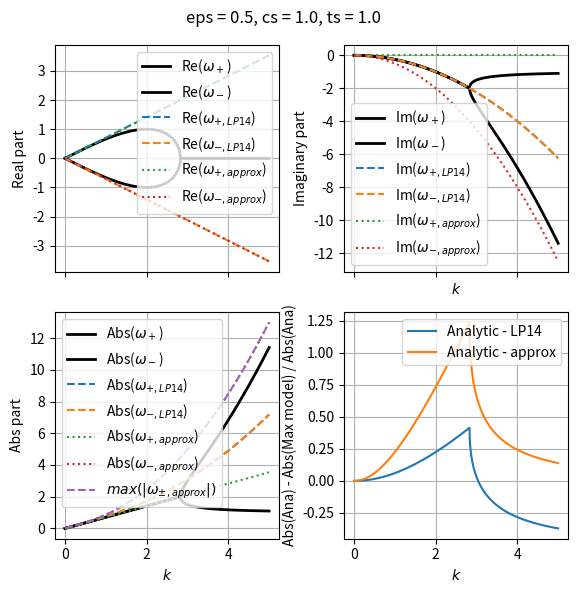
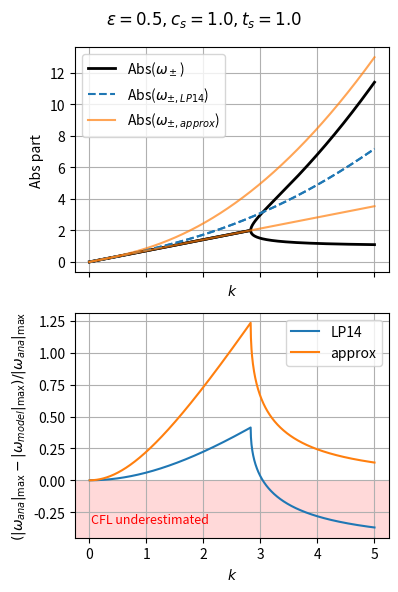
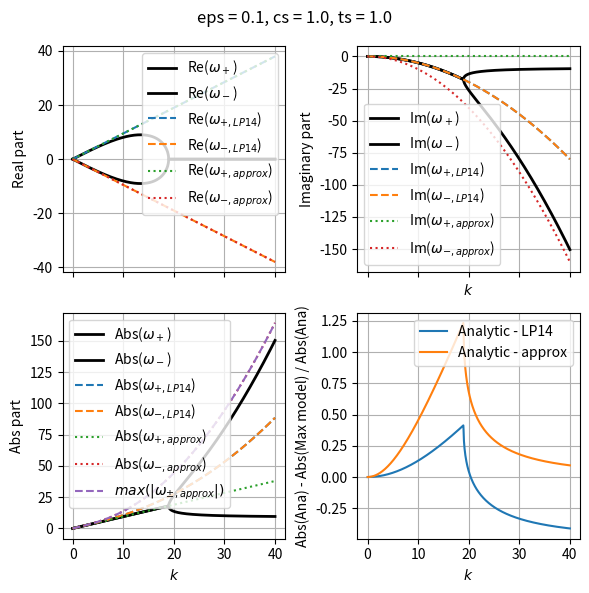
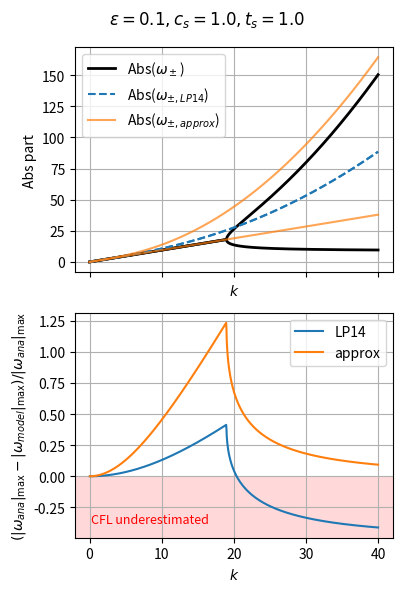

Source code (Python) for these figures, in order:
"""
Dustywave TVA dispersion relation
=======================================

This example shows how to derive the dustywave TVA dispersion relation using SymPy
"""

import os

import matplotlib.pyplot as plt
import numpy as np
import sympy as sp

# %%
# Usefull symbols
omega = sp.symbols(r"\omega", complex=True)

k, cs, ts, eps = sp.symbols(
    r"k c_s t_s \epsilon",
    positive=True,
    real=True,
)

i = sp.I  # imaginary unit

a = k * cs  # s^-1
b = a**2 * ts * eps  # s^-1


# %%
# The perturbation matrix is M = K(omega = 0)
# The eigenfrequencies are the roots of det(M + i omega I) = 0
K = sp.Matrix(
    [
        [i * omega, 0, -i * a],
        [b * (1 - eps), i * omega - b, 0],
        [-i * a * (1 - eps), i * a, i * omega],
    ]
)  # s^-1


# %%
# Compute the determinant
det = sp.factor(K.det())
print(sp.latex(det))

# %%
# Let's remove the leading omega mode (omega = 0)
det /= i * omega
det = sp.simplify(det)
det = sp.collect(det, omega)
print(sp.latex(det))

# %%
# Find the roots of the dispersion relation
r1, r2 = sp.solve(sp.Eq(det, 0), omega)
print(sp.latex(r1))
print(sp.latex(r2))

print(r1)
print(r2)


# %%
# Function to plot the roots
def get_roots(_r1, _r2, k_list, eps_value, cs_value, ts_value):

    # Substitute all parameters
    r1_num = _r1.subs({cs: cs_value, ts: ts_value, eps: eps_value})

    r2_num = _r2.subs({cs: cs_value, ts: ts_value, eps: eps_value})

    r1_num_re = sp.re(r1_num)
    r1_num_im = sp.im(r1_num)
    r2_num_re = sp.re(r2_num)
    r2_num_im = sp.im(r2_num)

    # Lambdify only k remains
    r1_re_func = sp.lambdify(k, r1_num_re, modules="numpy")
    r1_im_func = sp.lambdify(k, r1_num_im, modules="numpy")
    r2_re_func = sp.lambdify(k, r2_num_re, modules="numpy")
    r2_im_func = sp.lambdify(k, r2_num_im, modules="numpy")

    # Evaluate
    r1_vals_re = r1_re_func(k_list)
    r1_vals_im = r1_im_func(k_list)
    r2_vals_re = r2_re_func(k_list)
    r2_vals_im = r2_im_func(k_list)

    def restore(lst):
        # if it is not a numpy array return a np.zeros_like(k_list)
        if not isinstance(lst, np.ndarray):
            return np.zeros_like(k_list)
        return lst

    r1_vals_re = restore(r1_vals_re)
    r1_vals_im = restore(r1_vals_im)
    r2_vals_re = restore(r2_vals_re)
    r2_vals_im = restore(r2_vals_im)

    return r1_vals_re, r1_vals_im, r2_vals_re, r2_vals_im


def get_roots_LP14(k_list, eps_value, cs_value, ts_value):
    _r1 = +cs * sp.sqrt(1 - eps) * k - i * ts * k**2 * cs**2 * eps / 2
    _r2 = -cs * sp.sqrt(1 - eps) * k - i * ts * k**2 * cs**2 * eps / 2

    return get_roots(_r1, _r2, k_list, eps_value, cs_value, ts_value)


def get_overroots_DCL26_simple(k_list, eps_value, cs_value, ts_value):
    _r1 = +cs * sp.sqrt(1 - eps) * k + i * k**2 * cs**2 * eps * ts * (-1 + 1) / 2
    _r2 = -cs * sp.sqrt(1 - eps) * k + i * k**2 * cs**2 * eps * ts * (-1 - 1) / 2

    return get_roots(_r1, _r2, k_list, eps_value, cs_value, ts_value)


def get_overroots_DCL26(k_list, eps_value, cs_value, ts_value):
    D = 4 * (1 - eps) - eps**2 * cs**2 * ts**2 * k**2

    sqrtD_real = sp.sqrt(sp.Max(D, 0))
    sqrtD_imag = sp.sqrt(sp.Max(-D, 0))

    _r1 = cs * k / 2 * (+sqrtD_real + i * (sqrtD_imag - eps * cs * k * ts))

    _r2 = cs * k / 2 * (-sqrtD_real + i * (-sqrtD_imag - eps * cs * k * ts))

    print(sp.latex(sp.Abs(_r1)))
    print(sp.latex(sp.Abs(_r2)))

    return get_roots(_r1, _r2, k_list, eps_value, cs_value, ts_value)


def plot_case(k_plot, eps_value, cs_value, ts_value):

    r1_vals_re, r1_vals_im, r2_vals_re, r2_vals_im = get_roots(
        r1, r2, k_plot, eps_value, cs_value, ts_value
    )

    r1_vals_re_LP14, r1_vals_im_LP14, r2_vals_re_LP14, r2_vals_im_LP14 = get_roots_LP14(
        k_plot, eps_value, cs_value, ts_value
    )

    (
        r1_vals_re_DCL26_simple,
        r1_vals_im_DCL26_simple,
        r2_vals_re_DCL26_simple,
        r2_vals_im_DCL26_simple,
    ) = get_overroots_DCL26_simple(k_plot, eps_value, cs_value, ts_value)
    r1_vals_re_DCL26, r1_vals_im_DCL26, r2_vals_re_DCL26, r2_vals_im_DCL26 = get_overroots_DCL26(
        k_plot, eps_value, cs_value, ts_value
    )

    # Create figure
    fig, axs = plt.subplots(2, 2, figsize=(6, 6), sharex=True)

    # Real parts
    axs[0, 0].plot(k_plot, r1_vals_re, color="0", linewidth=2, label=r"Re($\omega_+$)")
    axs[0, 0].plot(k_plot, r2_vals_re, color="0", linewidth=2, label=r"Re($\omega_-$)")
    axs[0, 0].plot(k_plot, r1_vals_re_LP14, "--", label=r"Re($\omega_{+,LP14}$)")
    axs[0, 0].plot(k_plot, r2_vals_re_LP14, "--", label=r"Re($\omega_{-,LP14}$)")
    axs[0, 0].plot(
        k_plot, r1_vals_re_DCL26_simple, linestyle="dotted", label=r"Re($\omega_{+,approx}$)"
    )
    axs[0, 0].plot(
        k_plot, r2_vals_re_DCL26_simple, linestyle="dotted", label=r"Re($\omega_{-,approx}$)"
    )
    # axs[0,0].plot(k_plot, r1_vals_re_DCL26,"--", label="Re($r_1$) DCL26")
    # axs[0,0].plot(k_plot, r2_vals_re_DCL26,"--", label="Re($r_2$) DCL26")
    axs[0, 0].set_ylabel("Real part")
    axs[0, 0].grid(True)
    axs[0, 0].legend()

    # Imaginary parts
    axs[0, 1].plot(k_plot, r1_vals_im, color="0", linewidth=2, label=r"Im($\omega_+$)")
    axs[0, 1].plot(k_plot, r2_vals_im, color="0", linewidth=2, label=r"Im($\omega_-$)")
    axs[0, 1].plot(k_plot, r1_vals_im_LP14, "--", label=r"Im($\omega_{+,LP14}$)")
    axs[0, 1].plot(k_plot, r2_vals_im_LP14, "--", label=r"Im($\omega_{-,LP14}$)")
    axs[0, 1].plot(
        k_plot, r1_vals_im_DCL26_simple, linestyle="dotted", label=r"Im($\omega_{+,approx}$)"
    )
    axs[0, 1].plot(
        k_plot, r2_vals_im_DCL26_simple, linestyle="dotted", label=r"Im($\omega_{-,approx}$)"
    )
    # axs[0,1].plot(k_plot, r1_vals_im_DCL26,"--", label="Im($r_1$) DCL26")
    # axs[0,1].plot(k_plot, r2_vals_im_DCL26,"--", label="Im($r_2$) DCL26")
    axs[0, 1].set_xlabel("$k$")
    axs[0, 1].set_ylabel("Imaginary part")
    axs[0, 1].grid(True)
    axs[0, 1].legend()

    # Abs
    r1_vals_abs = np.sqrt(r1_vals_re**2 + r1_vals_im**2)
    r2_vals_abs = np.sqrt(r2_vals_re**2 + r2_vals_im**2)
    r1_vals_abs_LP14 = np.sqrt(r1_vals_re_LP14**2 + r1_vals_im_LP14**2)
    r2_vals_abs_LP14 = np.sqrt(r2_vals_re_LP14**2 + r2_vals_im_LP14**2)
    r1_vals_abs_DCL26_simple = np.sqrt(r1_vals_re_DCL26_simple**2 + r1_vals_im_DCL26_simple**2)
    r2_vals_abs_DCL26_simple = np.sqrt(r2_vals_re_DCL26_simple**2 + r2_vals_im_DCL26_simple**2)
    r1_vals_abs_DCL26 = np.sqrt(r1_vals_re_DCL26**2 + r1_vals_im_DCL26**2)
    r2_vals_abs_DCL26 = np.sqrt(r2_vals_re_DCL26**2 + r2_vals_im_DCL26**2)
    axs[1, 0].plot(k_plot, r1_vals_abs, color="0", linewidth=2, label=r"Abs($\omega_+$)")
    axs[1, 0].plot(k_plot, r2_vals_abs, color="0", linewidth=2, label=r"Abs($\omega_-$)")
    axs[1, 0].plot(k_plot, r1_vals_abs_LP14, "--", label=r"Abs($\omega_{+,LP14}$)")
    axs[1, 0].plot(k_plot, r2_vals_abs_LP14, "--", label=r"Abs($\omega_{-,LP14}$)")
    axs[1, 0].plot(
        k_plot, r1_vals_abs_DCL26_simple, linestyle="dotted", label=r"Abs($\omega_{+,approx}$)"
    )
    axs[1, 0].plot(
        k_plot, r2_vals_abs_DCL26_simple, linestyle="dotted", label=r"Abs($\omega_{-,approx}$)"
    )

    def approx(_k, _cs, _ts, _eps):
        print(type(_k), type(_cs), type(_ts), type(_eps))
        return _cs * _k * np.sqrt((1 - _eps) + (_k * _cs * _ts * _eps) ** 2)

    axs[1, 0].plot(
        k_plot,
        approx(k_plot, cs_value, ts_value, eps_value),
        "--",
        label=r"$max(\vert \omega_{\pm,approx} \vert)$",
    )

    # axs[1,0].plot(k_plot, r1_vals_abs_DCL26,"--", label="Abs($r_1$) DCL26")
    # axs[1,0].plot(k_plot, r2_vals_abs_DCL26,"--", label="Abs($r_2$) DCL26")
    axs[1, 0].set_xlabel("$k$")
    axs[1, 0].set_ylabel("Abs part")
    axs[1, 0].grid(True)
    axs[1, 0].legend()

    # delta with max
    r_max = np.maximum(r1_vals_abs, r2_vals_abs)
    r_max_LP14 = np.maximum(r1_vals_abs_LP14, r2_vals_abs_LP14)
    r_max_DCL26_simple = np.maximum(r1_vals_abs_DCL26_simple, r2_vals_abs_DCL26_simple)
    r_max_DCL26 = np.maximum(r1_vals_abs_DCL26, r2_vals_abs_DCL26)
    axs[1, 1].plot(k_plot, (r_max_LP14 - r_max) / r_max, label="Analytic - LP14")
    axs[1, 1].plot(k_plot, (r_max_DCL26_simple - r_max) / r_max, label="Analytic - approx")
    # axs[1,1].plot(k_plot, (r_max_DCL26 - r_max) / r_max, label="Ana - DCL26")
    axs[1, 1].set_xlabel("$k$")
    axs[1, 1].set_ylabel("Abs(Ana) - Abs(Max model) / Abs(Ana)")
    axs[1, 1].grid(True)
    axs[1, 1].legend()

    plt.suptitle(f"eps = {eps_value}, cs = {cs_value}, ts = {ts_value}")

    plt.tight_layout()

    # Create figure
    fig, axs = plt.subplots(2, 1, figsize=(4, 6), sharex=True)

    # Abs
    r1_vals_abs = np.sqrt(r1_vals_re**2 + r1_vals_im**2)
    r2_vals_abs = np.sqrt(r2_vals_re**2 + r2_vals_im**2)
    r1_vals_abs_LP14 = np.sqrt(r1_vals_re_LP14**2 + r1_vals_im_LP14**2)
    r2_vals_abs_LP14 = np.sqrt(r2_vals_re_LP14**2 + r2_vals_im_LP14**2)
    r1_vals_abs_DCL26_simple = np.sqrt(r1_vals_re_DCL26_simple**2 + r1_vals_im_DCL26_simple**2)
    r2_vals_abs_DCL26_simple = np.sqrt(r2_vals_re_DCL26_simple**2 + r2_vals_im_DCL26_simple**2)
    r1_vals_abs_DCL26 = np.sqrt(r1_vals_re_DCL26**2 + r1_vals_im_DCL26**2)
    r2_vals_abs_DCL26 = np.sqrt(r2_vals_re_DCL26**2 + r2_vals_im_DCL26**2)
    (line_ana,) = axs[0].plot(
        k_plot, r1_vals_abs, color="0", linewidth=2, label=r"Abs($\omega_\pm$)"
    )
    axs[0].plot(k_plot, r2_vals_abs, color=line_ana.get_color(), linewidth=2)
    (line_lp14,) = axs[0].plot(k_plot, r1_vals_abs_LP14, "--", label=r"Abs($\omega_{\pm,LP14}$)")
    axs[0].plot(k_plot, r2_vals_abs_LP14, "--", color=line_lp14.get_color())
    (line_approx,) = axs[0].plot(
        k_plot,
        r1_vals_abs_DCL26_simple,
        label=r"Abs($\omega_{\pm,approx}$)",
        alpha=0.7,
    )
    axs[0].plot(
        k_plot,
        r2_vals_abs_DCL26_simple,
        color=line_approx.get_color(),
        alpha=0.7,
    )

    # axs[1,0].plot(k_plot, r1_vals_abs_DCL26,"--", label="Abs($r_1$) DCL26")
    # axs[1,0].plot(k_plot, r2_vals_abs_DCL26,"--", label="Abs($r_2$) DCL26")
    axs[0].set_xlabel("$k$")
    axs[0].set_ylabel("Abs part")
    axs[0].grid(True)
    axs[0].legend()

    # delta with max
    r_max = np.maximum(r1_vals_abs, r2_vals_abs)
    r_max_LP14 = np.maximum(r1_vals_abs_LP14, r2_vals_abs_LP14)
    r_max_DCL26_simple = np.maximum(r1_vals_abs_DCL26_simple, r2_vals_abs_DCL26_simple)
    r_max_DCL26 = np.maximum(r1_vals_abs_DCL26, r2_vals_abs_DCL26)
    delta_LP14 = (r_max_LP14 - r_max) / r_max
    delta_DCL26_simple = (r_max_DCL26_simple - r_max) / r_max
    axs[1].plot(k_plot, delta_LP14, label="LP14")
    axs[1].plot(k_plot, delta_DCL26_simple, label="approx")
    # axs[1,1].plot(k_plot, (r_max_DCL26 - r_max) / r_max, label="Ana - DCL26")
    axs[1].set_xlabel("$k$")
    axs[1].set_ylabel(
        r"$(\vert \omega_{ana} \vert_{\rm max} - \vert \omega_{model} \vert_{\rm max} )/ \vert \omega_{ana} \vert_{\rm max}$"
    )
    axs[1].grid(True)
    axs[1].legend()
    ymin, ymax = axs[1].get_ylim()
    axs[1].axhspan(ymin=min(ymin, 0) * 10, ymax=0, facecolor="red", alpha=0.15, zorder=0)
    axs[1].text(
        0.05,
        0.05,
        "CFL underestimated",
        transform=axs[1].transAxes,
        ha="left",
        va="bottom",
        color="red",
        fontsize=9,
    )
    plt.ylim(ymin, ymax)
    plt.suptitle(rf"$\epsilon = {eps_value}, c_s = {cs_value}, t_s = {ts_value}$")

    plt.tight_layout()
    os.makedirs("_to_trash", exist_ok=True)
    plt.savefig(f"_to_trash/dustywave_sympy_eps_{eps_value}_cs_{cs_value}_ts_{ts_value}.pdf")


# %%
# Plot the case eps = 0.5, cs = 1.0, ts = 1.0
k_plot = np.linspace(0, 5, 1000)
plot_case(k_plot, 0.5, 1.0, 1.0)
plt.show()


# %%
# Plot the case eps = 0.1, cs = 1.0, ts = 1.0
k_plot = np.linspace(0, 40, 1000)
plot_case(k_plot, 0.1, 1.0, 1.0)
plt.show()
